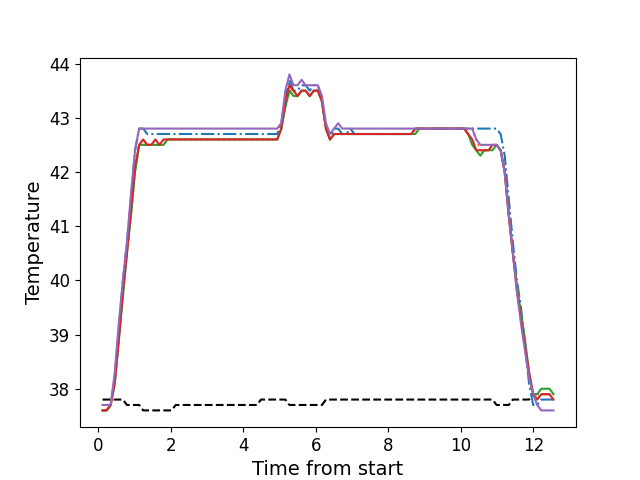

The table this chart was drawn from, first rows:
, times, neutral, z1, z2, z3, z4, z5
0, 0.1141, 37.8, 37.6, 37.6, 37.6, 37.6, 37.7
1, 0.2268, 37.8, 37.6, 37.6, 37.6, 37.6, 37.7
2, 0.3387, 37.8, 37.7, 37.7, 37.7, 37.7, 37.7
3, 0.4508, 37.8, 38.2, 38.1, 38.1, 38.1, 38.3
4, 0.5625, 37.8, 39.1, 38.9, 38.9, 38.9, 39.2
5, 0.6751, 37.8, 40.0, 39.7, 39.7, 39.8, 40.0
6, 0.7867, 37.7, 40.7, 40.5, 40.5, 40.5, 40.7
7, 0.8993, 37.7, 41.5, 41.2, 41.2, 41.3, 41.6
8, 1.011, 37.7, 42.4, 42.0, 42.0, 42.1, 42.4
9, 1.124, 37.7, 42.8, 42.5, 42.5, 42.5, 42.8
10, 1.235, 37.6, 42.8, 42.6, 42.5, 42.6, 42.8
11, 1.347, 37.6, 42.7, 42.5, 42.5, 42.5, 42.8
12, 1.459, 37.6, 42.7, 42.5, 42.5, 42.5, 42.8
13, 1.571, 37.6, 42.7, 42.5, 42.5, 42.6, 42.8
14, 1.684, 37.6, 42.7, 42.5, 42.5, 42.5, 42.8
15, 1.795, 37.6, 42.7, 42.5, 42.5, 42.6, 42.8
16, 1.908, 37.6, 42.7, 42.6, 42.6, 42.6, 42.8
17, 2.02, 37.6, 42.7, 42.6, 42.6, 42.6, 42.8
18, 2.132, 37.7, 42.7, 42.6, 42.6, 42.6, 42.8
19, 2.244, 37.7, 42.7, 42.6, 42.6, 42.6, 42.8
20, 2.355, 37.7, 42.7, 42.6, 42.6, 42.6, 42.8
21, 2.468, 37.7, 42.7, 42.6, 42.6, 42.6, 42.8
22, 2.58, 37.7, 42.7, 42.6, 42.6, 42.6, 42.8
23, 2.692, 37.7, 42.7, 42.6, 42.6, 42.6, 42.8
24, 2.805, 37.7, 42.7, 42.6, 42.6, 42.6, 42.8
25, 2.917, 37.7, 42.7, 42.6, 42.6, 42.6, 42.8
26, 3.028, 37.7, 42.7, 42.6, 42.6, 42.6, 42.8
27, 3.14, 37.7, 42.7, 42.6, 42.6, 42.6, 42.8
28, 3.252, 37.7, 42.7, 42.6, 42.6, 42.6, 42.8
29, 3.365, 37.7, 42.7, 42.6, 42.6, 42.6, 42.8
30, 3.476, 37.7, 42.7, 42.6, 42.6, 42.6, 42.8
31, 3.589, 37.7, 42.7, 42.6, 42.6, 42.6, 42.8
32, 3.701, 37.7, 42.7, 42.6, 42.6, 42.6, 42.8
33, 3.812, 37.7, 42.7, 42.6, 42.6, 42.6, 42.8
34, 3.925, 37.7, 42.7, 42.6, 42.6, 42.6, 42.8
35, 4.036, 37.7, 42.7, 42.6, 42.6, 42.6, 42.8
36, 4.149, 37.7, 42.7, 42.6, 42.6, 42.6, 42.8
37, 4.261, 37.7, 42.7, 42.6, 42.6, 42.6, 42.8
38, 4.373, 37.7, 42.7, 42.6, 42.6, 42.6, 42.8
39, 4.484, 37.8, 42.7, 42.6, 42.6, 42.6, 42.8
40, 4.597, 37.8, 42.7, 42.6, 42.6, 42.6, 42.8
41, 4.709, 37.8, 42.7, 42.6, 42.6, 42.6, 42.8
42, 4.821, 37.8, 42.7, 42.6, 42.6, 42.6, 42.8
43, 4.933, 37.8, 42.7, 42.6, 42.6, 42.6, 42.8
44, 5.045, 37.8, 42.9, 42.8, 42.8, 42.8, 42.9
45, 5.158, 37.8, 43.4, 43.2, 43.2, 43.3, 43.5
46, 5.27, 37.7, 43.7, 43.5, 43.5, 43.6, 43.8
47, 5.381, 37.7, 43.5, 43.5, 43.4, 43.5, 43.6
48, 5.493, 37.7, 43.5, 43.4, 43.4, 43.4, 43.6
49, 5.606, 37.7, 43.6, 43.5, 43.5, 43.5, 43.7
50, 5.718, 37.7, 43.6, 43.5, 43.5, 43.5, 43.6
51, 5.83, 37.7, 43.5, 43.4, 43.4, 43.4, 43.6
52, 5.942, 37.7, 43.6, 43.5, 43.5, 43.5, 43.6
53, 6.054, 37.7, 43.6, 43.5, 43.5, 43.5, 43.6
54, 6.167, 37.7, 43.3, 43.3, 43.3, 43.3, 43.4
55, 6.277, 37.8, 42.8, 42.8, 42.8, 42.8, 42.9
56, 6.39, 37.8, 42.6, 42.6, 42.6, 42.6, 42.7
57, 6.502, 37.8, 42.8, 42.7, 42.7, 42.7, 42.8
58, 6.615, 37.8, 42.8, 42.7, 42.7, 42.7, 42.9
59, 6.726, 37.8, 42.7, 42.7, 42.7, 42.7, 42.8
... 52 more rows
